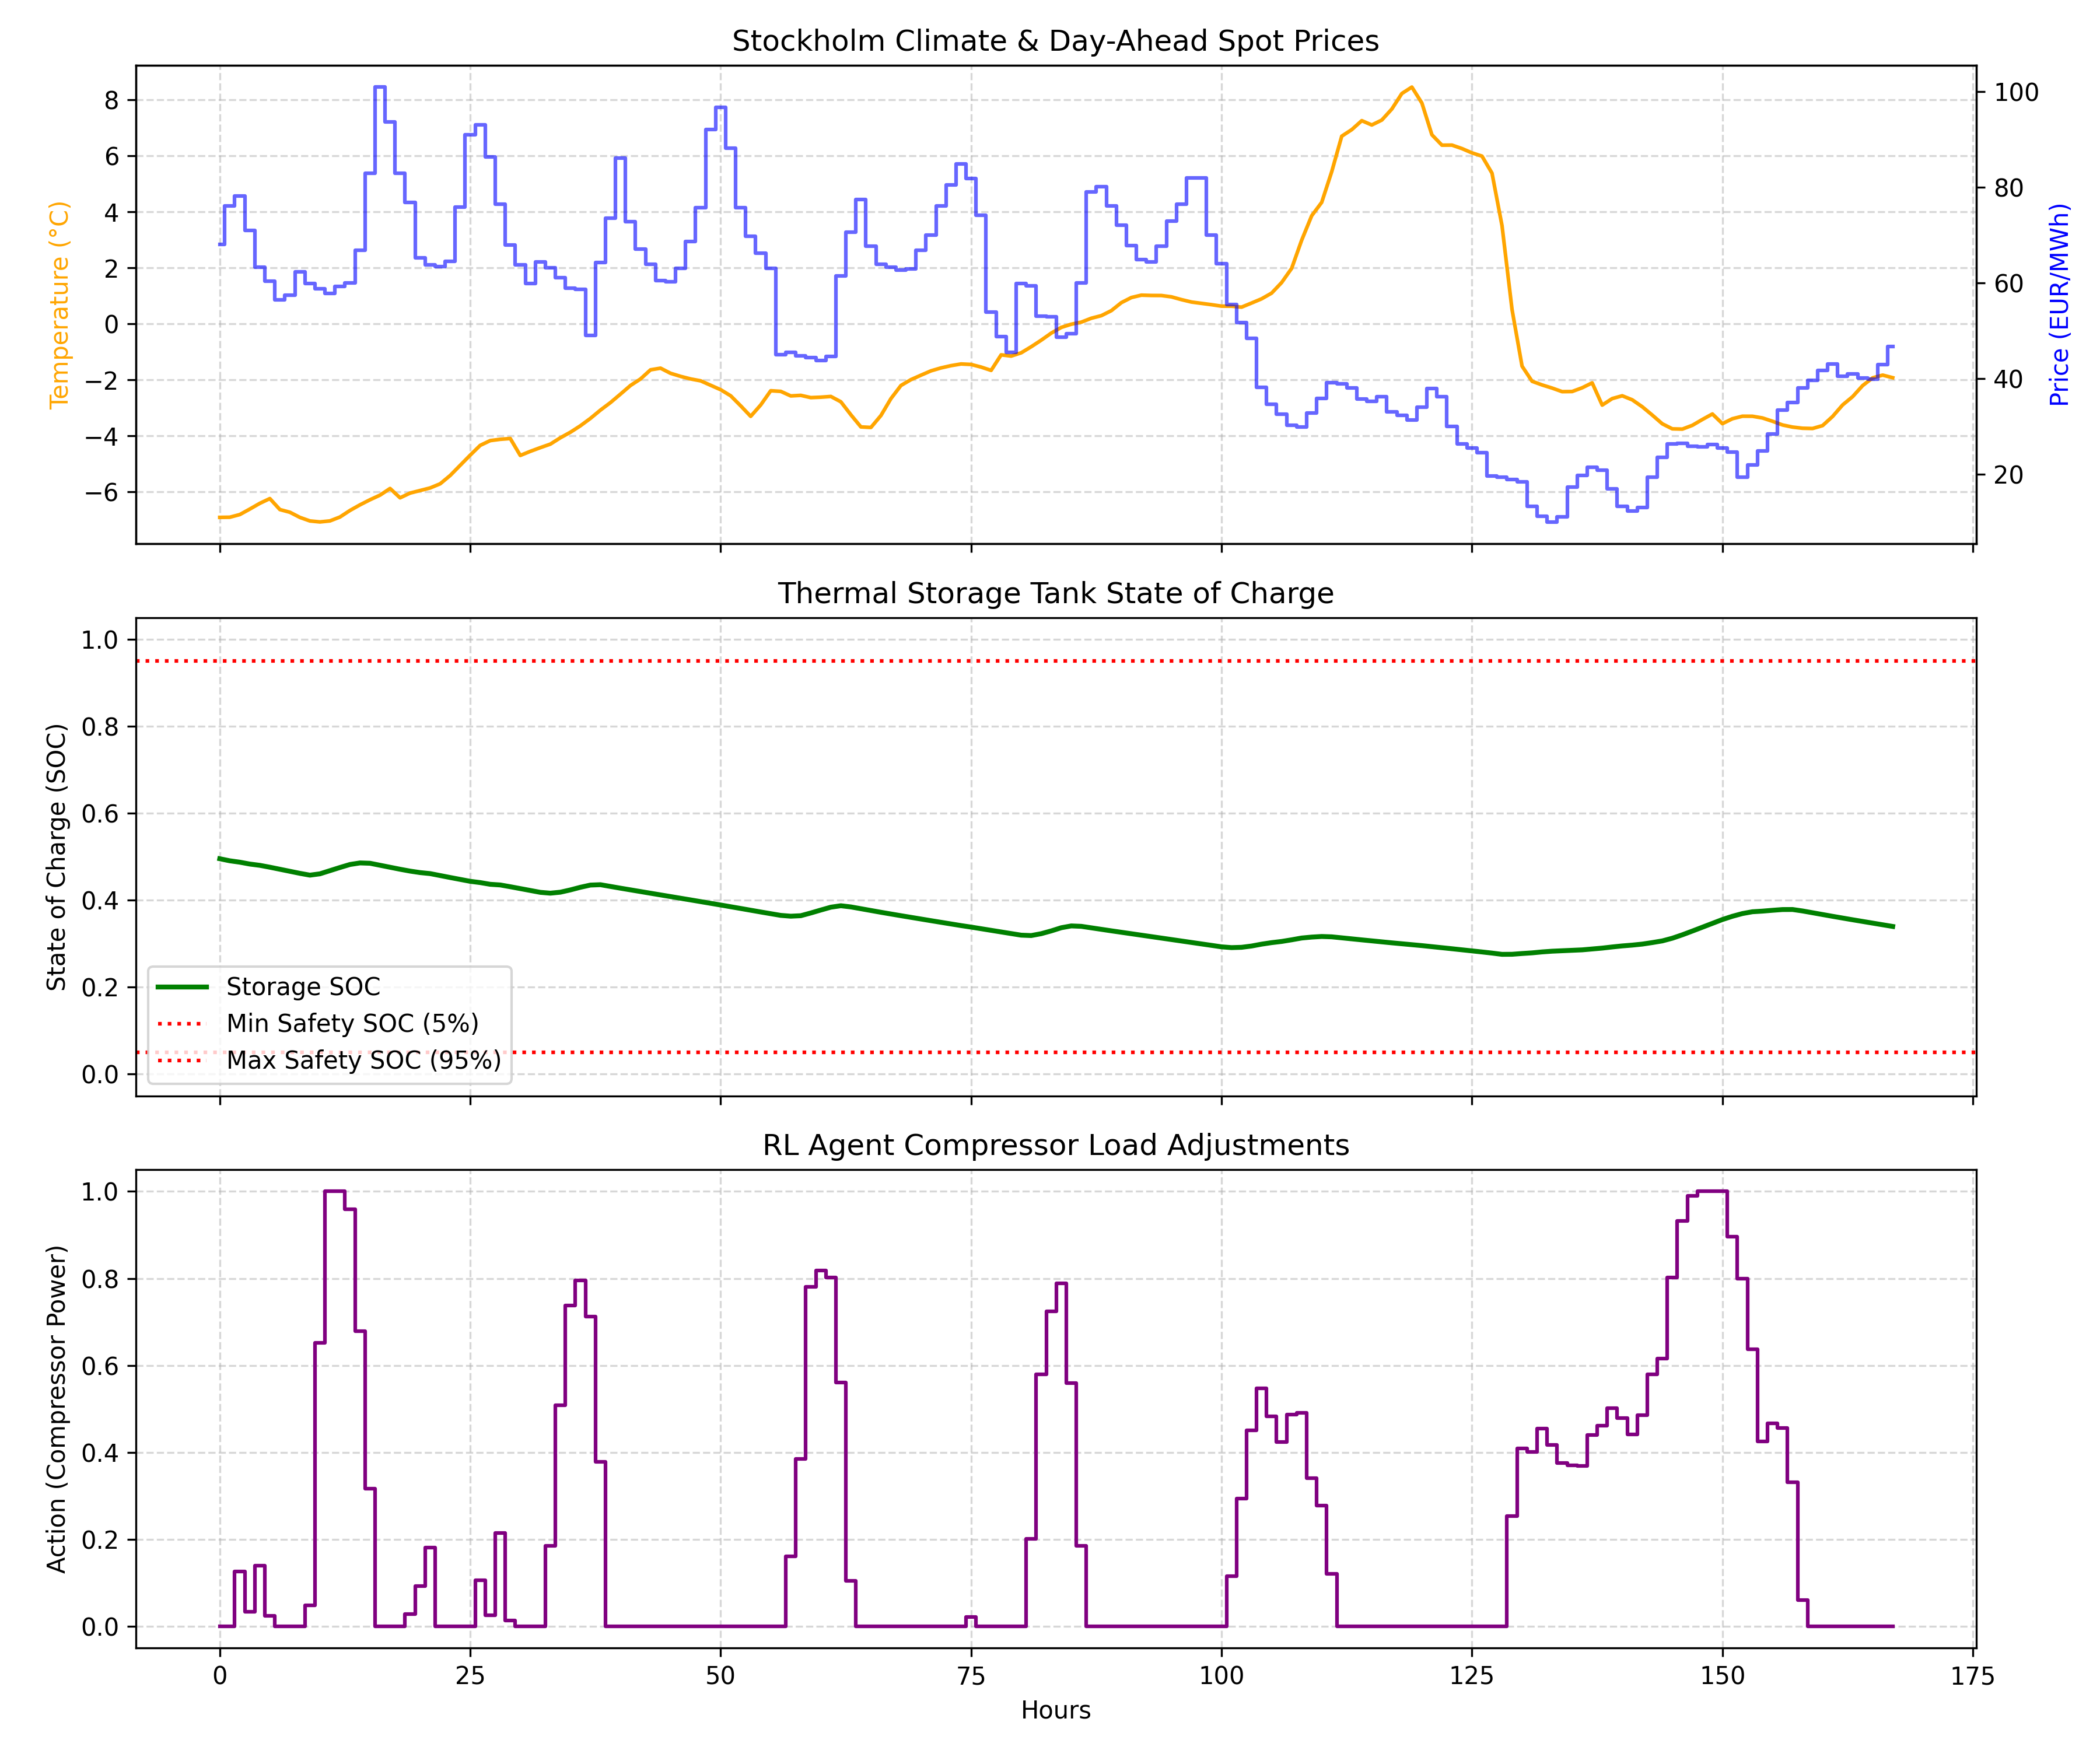

Values plotted in this chart, from the file beside it:
datetime, outdoor_temperature, electricity_price_eur_mwh, storage_soc, compressor_action
2024-02-11 16:00:00, -6.91, 68.04, 0.4953, 0.0
2024-02-11 17:00:00, -6.905, 76.07, 0.4905, 0.0
2024-02-11 18:00:00, -6.809, 78.24, 0.4873, 0.1255
2024-02-11 19:00:00, -6.613, 70.98, 0.483, 0.03281
2024-02-11 20:00:00, -6.408, 63.29, 0.4801, 0.1398
2024-02-11 21:00:00, -6.239, 60.37, 0.4758, 0.02402
2024-02-11 22:00:00, -6.631, 56.51, 0.4711, 0.0
2024-02-11 23:00:00, -6.727, 57.38, 0.4664, 0.0
2024-02-12 00:00:00, -6.911, 62.35, 0.4617, 0.0
2024-02-12 01:00:00, -7.037, 59.94, 0.4575, 0.04854
2024-02-12 02:00:00, -7.072, 58.79, 0.4606, 0.6514
2024-02-12 03:00:00, -7.036, 57.77, 0.4678, 1.0
2024-02-12 04:00:00, -6.897, 59.21, 0.4751, 1.0
2024-02-12 05:00:00, -6.662, 60.04, 0.482, 0.9587
2024-02-12 06:00:00, -6.462, 66.89, 0.4856, 0.6782
2024-02-12 07:00:00, -6.28, 82.93, 0.4848, 0.3162
2024-02-12 08:00:00, -6.116, 101, 0.4802, 0.0
2024-02-12 09:00:00, -5.878, 93.7, 0.4757, 0.0
2024-02-12 10:00:00, -6.212, 83.0, 0.4711, 0.0
2024-02-12 11:00:00, -6.042, 76.8, 0.4668, 0.02787
2024-02-12 12:00:00, -5.951, 65.29, 0.4634, 0.09221
2024-02-12 13:00:00, -5.859, 63.75, 0.4611, 0.1809
2024-02-12 14:00:00, -5.711, 63.38, 0.4566, 0.0
2024-02-12 15:00:00, -5.415, 64.52, 0.4521, 0.0
2024-02-12 16:00:00, -5.052, 75.81, 0.4477, 0.0
2024-02-12 17:00:00, -4.688, 90.99, 0.4433, 0.0
2024-02-12 18:00:00, -4.339, 93.02, 0.4404, 0.1062
2024-02-12 19:00:00, -4.169, 86.32, 0.4365, 0.02497
2024-02-12 20:00:00, -4.122, 76.53, 0.435, 0.2147
2024-02-12 21:00:00, -4.094, 67.94, 0.4309, 0.01325
2024-02-12 22:00:00, -4.699, 63.75, 0.4266, 0.0
2024-02-12 23:00:00, -4.552, 59.94, 0.4222, 0.0
2024-02-13 00:00:00, -4.42, 64.38, 0.418, 0.0
2024-02-13 01:00:00, -4.294, 63.22, 0.4161, 0.1855
2024-02-13 02:00:00, -4.068, 61.1, 0.4183, 0.5087
2024-02-13 03:00:00, -3.87, 58.96, 0.4236, 0.7379
2024-02-13 04:00:00, -3.639, 58.62, 0.4296, 0.7955
2024-02-13 05:00:00, -3.376, 49.07, 0.4347, 0.7126
2024-02-13 06:00:00, -3.08, 64.23, 0.4355, 0.3788
2024-02-13 07:00:00, -2.811, 73.49, 0.4315, 0.0
2024-02-13 08:00:00, -2.509, 86.18, 0.4275, 0.0
2024-02-13 09:00:00, -2.2, 72.79, 0.4236, 0.0
2024-02-13 10:00:00, -1.967, 67.06, 0.4197, 0.0
2024-02-13 11:00:00, -1.642, 63.87, 0.4159, 0.0
2024-02-13 12:00:00, -1.582, 60.53, 0.4121, 0.0
2024-02-13 13:00:00, -1.765, 60.26, 0.4083, 0.0
2024-02-13 14:00:00, -1.875, 63.1, 0.4044, 0.0
2024-02-13 15:00:00, -1.967, 68.65, 0.4006, 0.0
2024-02-13 16:00:00, -2.034, 75.78, 0.3967, 0.0
2024-02-13 17:00:00, -2.193, 92.06, 0.3928, 0.0
2024-02-13 18:00:00, -2.351, 96.78, 0.3889, 0.0
2024-02-13 19:00:00, -2.568, 88.21, 0.3849, 0.0
2024-02-13 20:00:00, -2.926, 75.71, 0.3809, 0.0
2024-02-13 21:00:00, -3.303, 69.78, 0.3768, 0.0
2024-02-13 22:00:00, -2.896, 66.2, 0.3728, 0.0
2024-02-13 23:00:00, -2.388, 63.07, 0.3689, 0.0
2024-02-14 00:00:00, -2.411, 44.93, 0.365, 0.0
2024-02-14 01:00:00, -2.573, 45.51, 0.3631, 0.1612
2024-02-14 02:00:00, -2.553, 44.71, 0.3643, 0.3855
2024-02-14 03:00:00, -2.634, 44.42, 0.3705, 0.78
... 108 more rows
